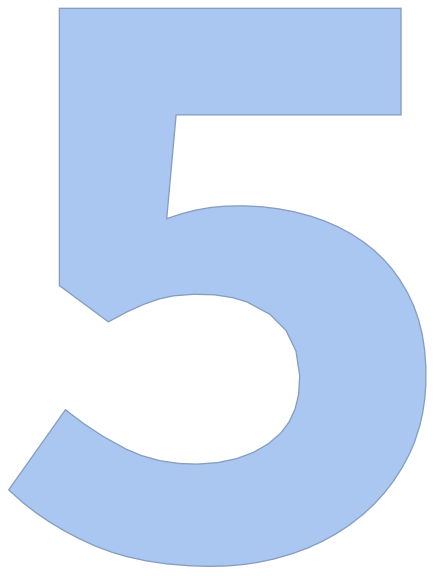

The table this chart was drawn from, first rows:
49.071311686502455, 307.3634776844664
31.73, 331.8
14.38, 356.3
18.82, 378.3
43.47, 395.3
70.14, 409
98.64, 418.2
128.2, 423.2
158.2, 424.7
188, 422.6
217.2, 415.8
244.9, 404.3
269.8, 387.7
290.8, 366.4
306.7, 341
316.3, 312.7
319.4, 282.9
317, 253.1
308, 224.6
291.9, 199.4
269.6, 179.5
243.1, 165.6
214.2, 157.6
184.4, 154.5
154.5, 156.2
125.5, 163.8
127.7, 134.7
130.4, 104.8
143.4, 86.14
173.4, 86.14
203.4, 86.14
233.4, 86.14
263.4, 86.14
293.4, 86.14
300.8, 63.55
300.8, 33.55
298.1, 6.258
268.1, 6.258
238.1, 6.258
208.1, 6.258
178.1, 6.258
148.1, 6.258
118.1, 6.258
88.07, 6.258
58.07, 6.258
44.55, 22.73
44.55, 52.73
44.55, 82.73
44.55, 112.7
44.55, 142.7
44.55, 172.7
44.55, 202.7
59.45, 225.2
83.79, 240
110.9, 227.2
140.1, 221.1
169.9, 222.5
197.7, 233.2
217.8, 254.6
224.7, 283.4
218.7, 312.5
... 6 more rows
